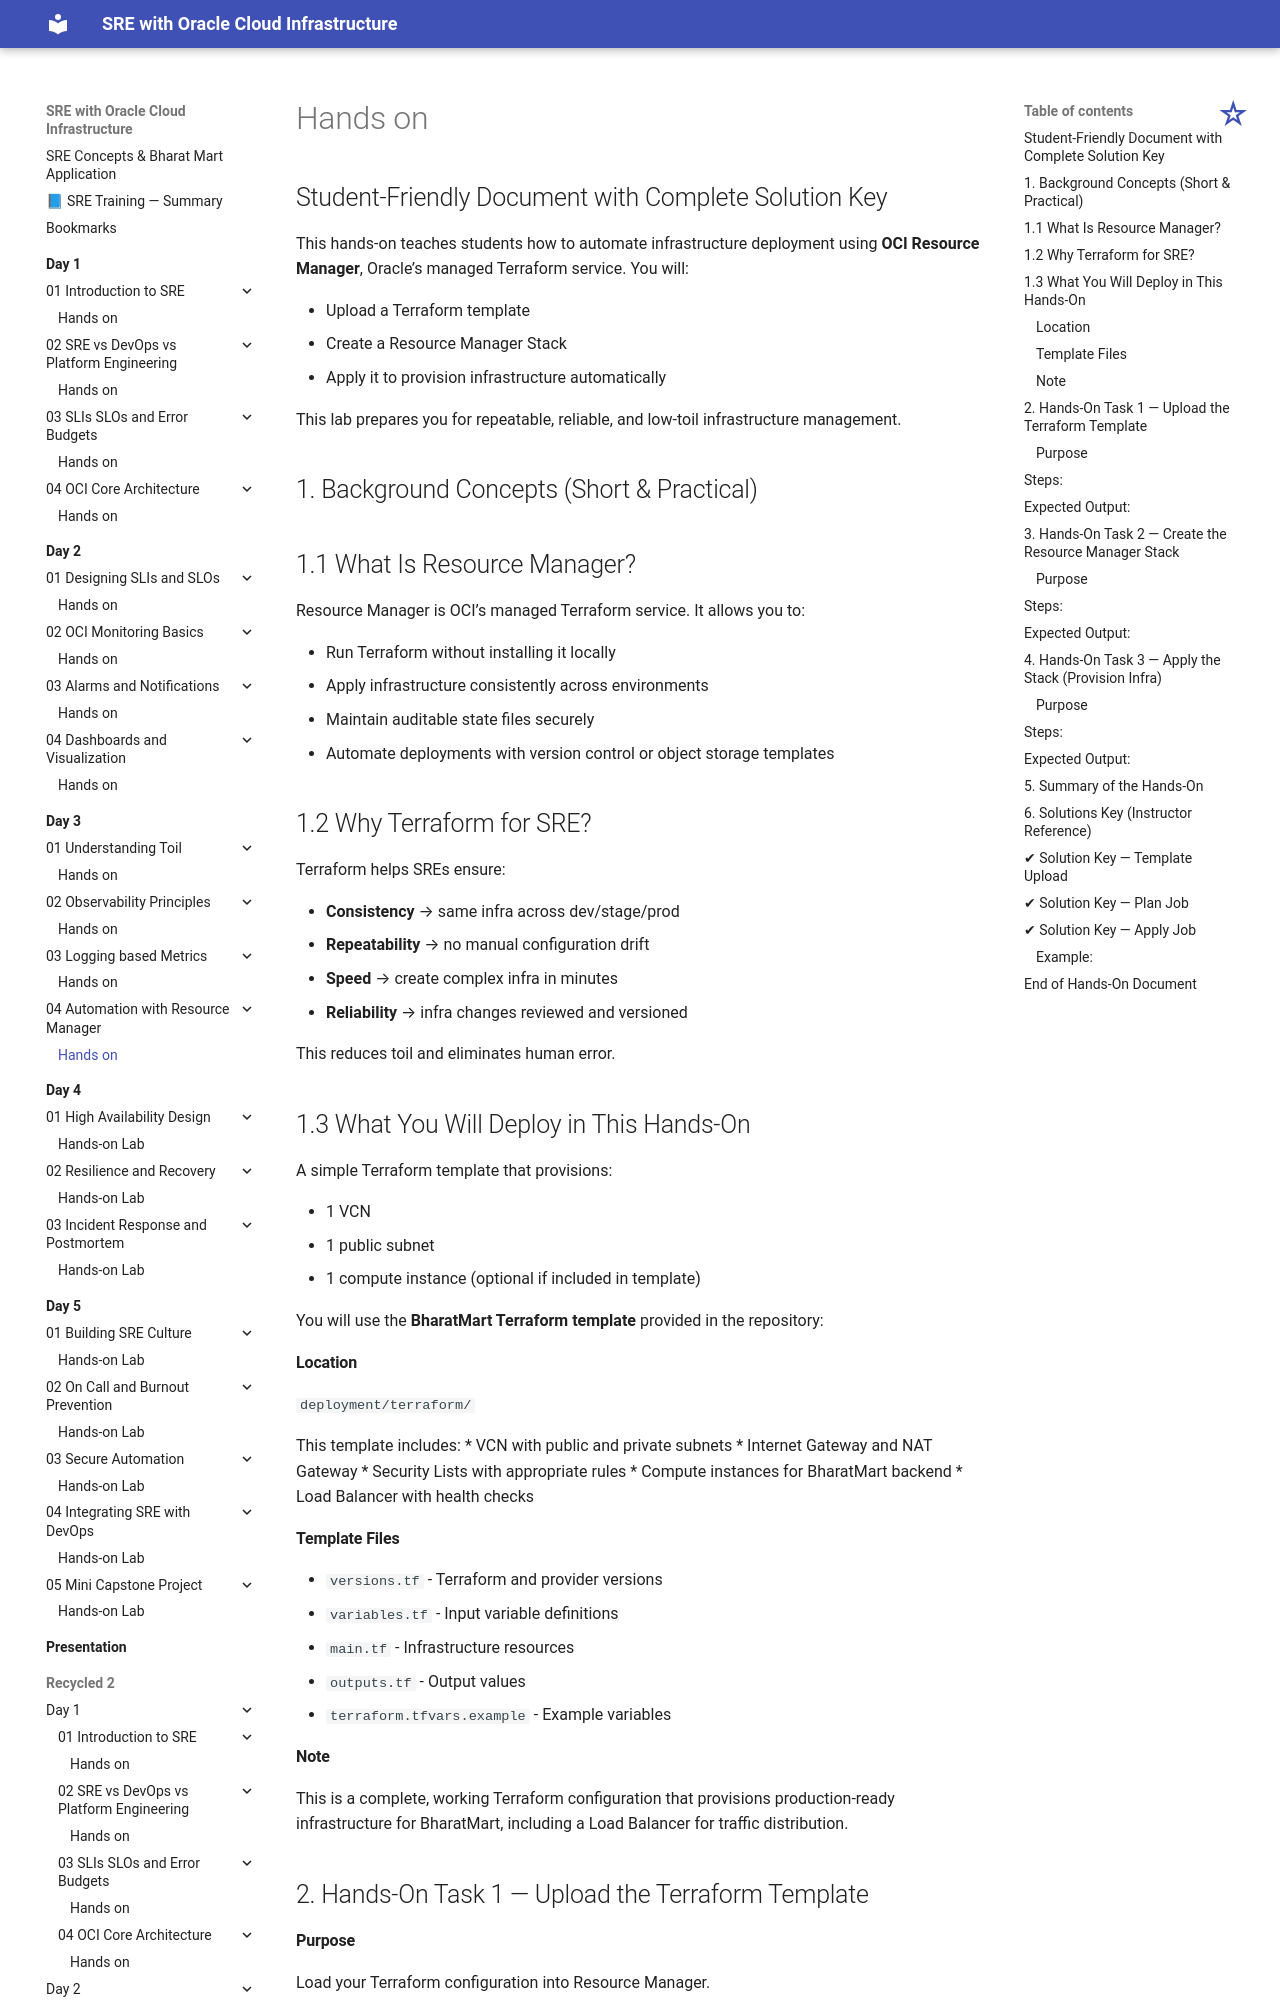

repository: atingupta2006/oci-sre-dec-25 · page: Day-3/04-Automation-with-Resource-Manager/hands-on/index.html · generator: mkdocs




## Student-Friendly Document with Complete Solution Key

This hands-on teaches students how to automate infrastructure deployment using **OCI Resource Manager**, Oracle’s managed Terraform service. You will:

* Upload a Terraform template
* Create a Resource Manager Stack
* Apply it to provision infrastructure automatically

This lab prepares you for repeatable, reliable, and low-toil infrastructure management.


## 1. Background Concepts (Short & Practical)

## 1.1 What Is Resource Manager?

Resource Manager is OCI’s managed Terraform service. It allows you to:

* Run Terraform without installing it locally
* Apply infrastructure consistently across environments
* Maintain auditable state files securely
* Automate deployments with version control or object storage templates


## 1.2 Why Terraform for SRE?

Terraform helps SREs ensure:

* **Consistency** → same infra across dev/stage/prod
* **Repeatability** → no manual configuration drift
* **Speed** → create complex infra in minutes
* **Reliability** → infra changes reviewed and versioned

This reduces toil and eliminates human error.


## 1.3 What You Will Deploy in This Hands-On

A simple Terraform template that provisions:

* 1 VCN
* 1 public subnet
* 1 compute instance (optional if included in template)

You will use the **BharatMart Terraform template** provided in the repository:

#### Location

`deployment/terraform/`

This template includes:
* VCN with public and private subnets
* Internet Gateway and NAT Gateway
* Security Lists with appropriate rules
* Compute instances for BharatMart backend
* Load Balancer with health checks
